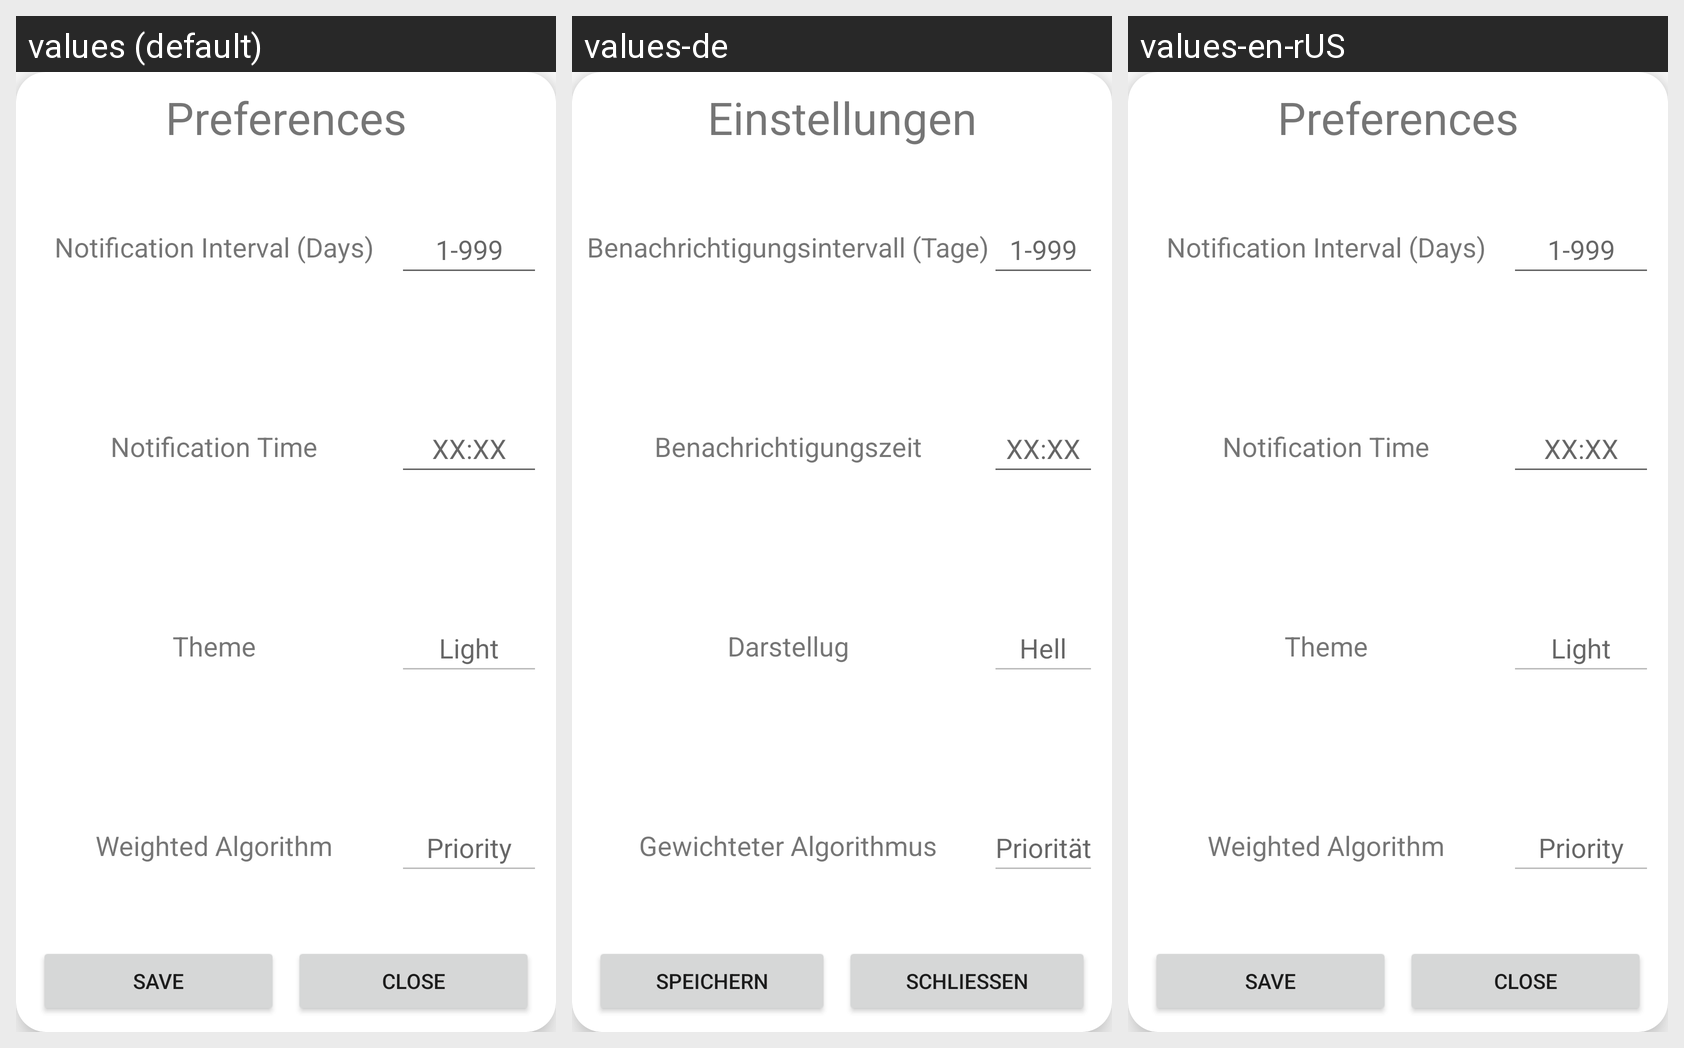

The same Android screen rendered under several of its app's locales, left to right. List the strings drawn on it with the default value and each locale's translation.
Android screen res/layout/preferences.xml rendered under 3 locales, left to right: values (default), values-de, values-en-rUS. Device: Nexus 5 (rendered at 1080×1920; each locale shown at half size, 540×960, under a caption strip naming it); theme Theme.GoContact.
Strings drawn on this screen, with the default value and each locale's value (text and hints the layout hard-codes, and strings that could not be matched under every locale, appear in the picture but are not listed):

preferences
  values: Preferences
  values-de: Einstellungen
  values-en-rUS: Preferences

notification_interval
  values: Notification Interval (Days)
  values-de: Benachrichtigungsintervall (Tage)
  values-en-rUS: Notification Interval (Days)

_1_999
  values: 1-999
  values-de: 1-999
  values-en-rUS: 1-999

notification_time
  values: Notification Time
  values-de: Benachrichtigungszeit
  values-en-rUS: Notification Time

xx_xx
  values: XX:XX
  values-de: XX:XX
  values-en-rUS: XX:XX

theme
  values: Theme
  values-de: Darstellug
  values-en-rUS: Theme

light
  values: Light
  values-de: Hell
  values-en-rUS: Light

weighted_algorithm
  values: Weighted Algorithm
  values-de: Gewichteter Algorithmus
  values-en-rUS: Weighted Algorithm

priority
  values: Priority
  values-de: Priorität
  values-en-rUS: Priority

save
  values: Save
  values-de: Speichern
  values-en-rUS: Save

close
  values: Close
  values-de: Schließen
  values-en-rUS: Close
